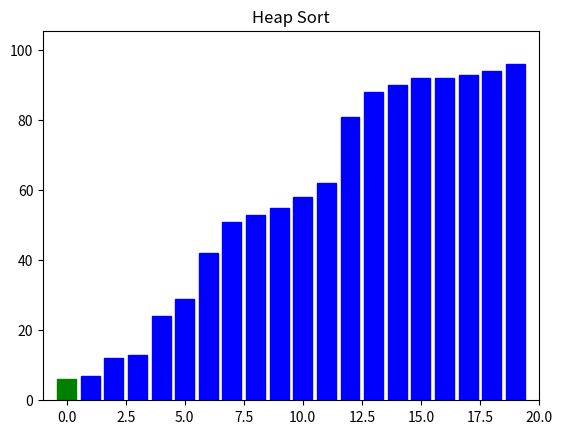

This chart was generated by the following Python code:
import matplotlib.pyplot as plt
import numpy as np

def heapify(arr, n, i, bars):
    largest = i; l = 2 * i + 1; r = 2 * i + 2
    if l < n and arr[i] < arr[l]: largest = l
    if r < n and arr[largest] < arr[r]: largest = r
    if largest != i:
        arr[i], arr[largest] = arr[largest], arr[i]
        bars[i].set_height(arr[i])
        bars[largest].set_height(arr[largest])

        bars[i].set_color('red')
        bars[largest].set_color('red')
        plt.pause(0.1)

        bars[i].set_color('blue')
        bars[largest].set_color('blue')
        heapify(arr, n, largest, bars)

def heap_sort_visualized(arr):
    n = len(arr); fig, ax = plt.subplots()
    bars = ax.bar(np.arange(n), arr, color='blue')
    ax.set_xlim(-1, n); ax.set_ylim(0, max(arr) * 1.1)
    ax.set_title("Heap Sort")

    for i in range(n // 2 - 1, -1, -1):
        heapify(arr, n, i, bars)

    for i in range(n - 1, 0, -1):
        arr[i], arr[0] = arr[0], arr[i]; bars[i].set_height(arr[i]); bars[0].set_height(arr[0])
        bars[i].set_color('green'); bars[0].set_color('green'); plt.pause(0.2)
        heapify(arr, i, 0, bars); bars[i].set_color('blue')
    plt.show()

if __name__ == "__main__":
    data = np.random.randint(1, 100, 20);
    print("Original data", data)
    heap_sort_visualized(data.copy()); print("Sorted data:", data)
